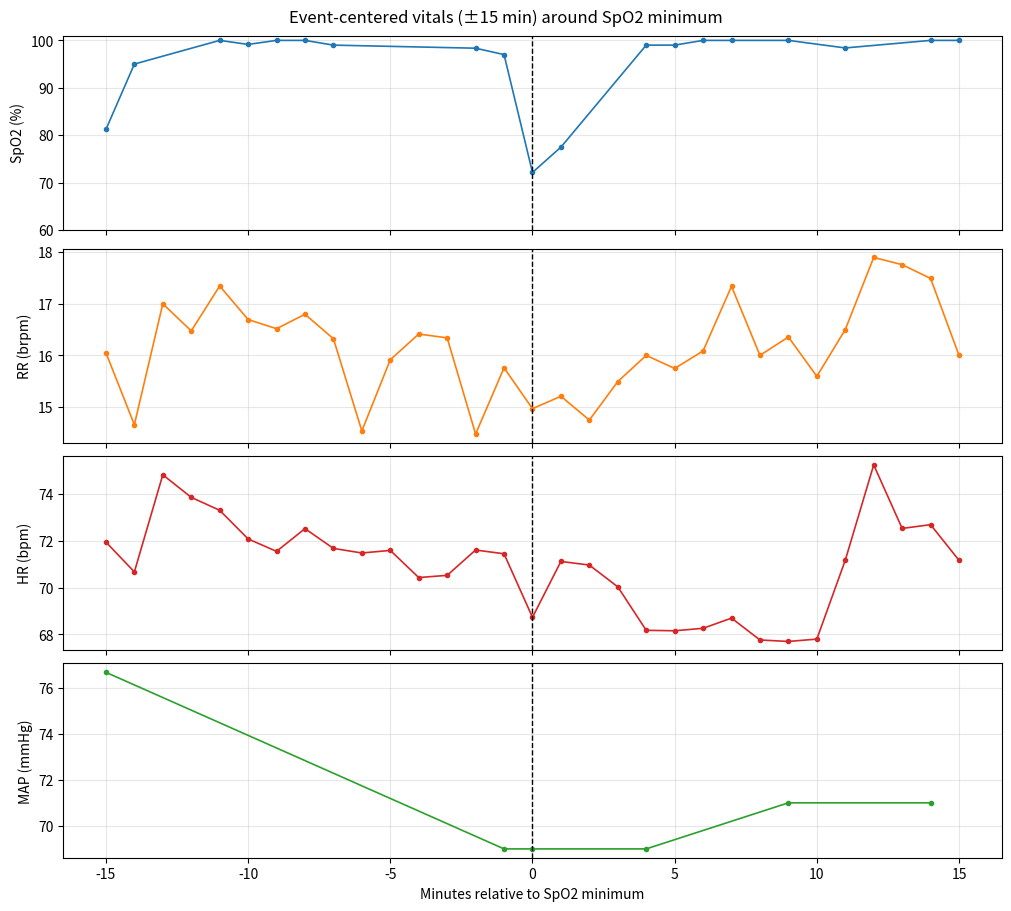

This figure's Python source:
# Executed Code (Repaired)
# This code runs in a sandbox with injected variables (vitals, np, plt, etc.)

import numpy as np
import pandas as pd
import matplotlib.pyplot as plt
import seaborn as sns
from scipy import stats
import datetime

# Helper function to simulate sandbox save_plot
def save_plot(filename, fig=None, **kwargs):
    if not filename.endswith('.png'): filename += '.png'
    if fig is None: fig = plt.gcf()
    fig.savefig(filename, **kwargs)
    plt.close(fig)
    print(f'Saved plot to {filename}')

# Injected Variables
visit_id = '99786932'
age = 79
gender = 'F'
ethnicity = 'Asian (Non-Hispanic/Non-Latino)'
heart_rate = [(datetime.datetime(2221, 4, 5, 16, 48, 19), 76.0), (datetime.datetime(2221, 4, 5, 16, 49, 19), 73.2542372881356), (datetime.datetime(2221, 4, 5, 16, 50, 19), 73.1206896551724), (datetime.datetime(2221, 4, 5, 16, 51, 19), 79.728813559322), (datetime.datetime(2221, 4, 5, 16, 52, 19), 75.3620689655172), (datetime.datetime(2221, 4, 5, 16, 53, 19), 73.9122807017544), (datetime.datetime(2221, 4, 5, 16, 54, 19), 72.125), (datetime.datetime(2221, 4, 5, 16, 55, 19), 71.8275862068966), (datetime.datetime(2221, 4, 5, 16, 56, 19), 72.6101694915254), (datetime.datetime(2221, 4, 5, 16, 57, 19), 71.7457627118644), (datetime.datetime(2221, 4, 5, 16, 58, 19), 69.8103448275862), (datetime.datetime(2221, 4, 5, 16, 59, 19), 69.4745762711864), (datetime.datetime(2221, 4, 5, 17, 0, 19), 69.2068965517241), (datetime.datetime(2221, 4, 5, 17, 1, 19), 75.3829787234043), (datetime.datetime(2221, 4, 5, 17, 2, 19), 67.8135593220339), (datetime.datetime(2221, 4, 5, 17, 3, 19), 68.0344827586207), (datetime.datetime(2221, 4, 5, 17, 4, 19), 67.1864406779661), (datetime.datetime(2221, 4, 5, 17, 5, 19), 68.9137931034483), (datetime.datetime(2221, 4, 5, 17, 6, 19), 70.5593220338983), (datetime.datetime(2221, 4, 5, 17, 7, 19), 71.6779661016949), (datetime.datetime(2221, 4, 5, 17, 8, 19), 71.12), (datetime.datetime(2221, 4, 5, 17, 9, 19), 70.1754385964912), (datetime.datetime(2221, 4, 5, 17, 10, 19), 69.2931034482759), (datetime.datetime(2221, 4, 5, 17, 11, 19), 69.9661016949153), (datetime.datetime(2221, 4, 5, 17, 12, 19), 68.6949152542373), (datetime.datetime(2221, 4, 5, 17, 13, 19), 68.7931034482759), (datetime.datetime(2221, 4, 5, 17, 14, 19), 69.6440677966102), (datetime.datetime(2221, 4, 5, 17, 15, 19), 70.3275862068966), (datetime.datetime(2221, 4, 5, 17, 16, 19), 70.5), (datetime.datetime(2221, 4, 5, 17, 17, 19), 71.6034482758621), (datetime.datetime(2221, 4, 5, 17, 18, 19), 72.2372881355932), (datetime.datetime(2221, 4, 5, 17, 19, 19), 69.5932203389831), (datetime.datetime(2221, 4, 5, 17, 20, 19), 69.2962962962963), (datetime.datetime(2221, 4, 5, 17, 21, 19), 71.1489361702128), (datetime.datetime(2221, 4, 5, 17, 22, 19), 72.1896551724138), (datetime.datetime(2221, 4, 5, 17, 23, 19), 70.5777777777778), (datetime.datetime(2221, 4, 5, 17, 24, 19), 72.4814814814815), (datetime.datetime(2221, 4, 5, 17, 25, 19), 75.4883720930233), (datetime.datetime(2221, 4, 5, 17, 26, 19), 70.9661016949153), (datetime.datetime(2221, 4, 5, 17, 27, 19), 74.425), (datetime.datetime(2221, 4, 5, 17, 28, 19), 73.135593220339), (datetime.datetime(2221, 4, 5, 17, 29, 19), 69.8793103448276), (datetime.datetime(2221, 4, 5, 17, 30, 19), 68.3898305084746), (datetime.datetime(2221, 4, 5, 17, 31, 19), 68.4915254237288), (datetime.datetime(2221, 4, 5, 17, 32, 19), 68.0), (datetime.datetime(2221, 4, 5, 17, 33, 19), 68.7457627118644), (datetime.datetime(2221, 4, 5, 17, 34, 19), 68.3389830508475), (datetime.datetime(2221, 4, 5, 17, 35, 19), 67.1034482758621), (datetime.datetime(2221, 4, 5, 17, 36, 19), 67.3559322033898), (datetime.datetime(2221, 4, 5, 17, 37, 19), 68.6724137931035), (datetime.datetime(2221, 4, 5, 17, 38, 19), 67.864406779661), (datetime.datetime(2221, 4, 5, 17, 39, 19), 70.1914893617021), (datetime.datetime(2221, 4, 5, 17, 40, 19), 71.5172413793104), (datetime.datetime(2221, 4, 5, 17, 41, 19), 70.9152542372882), (datetime.datetime(2221, 4, 5, 17, 42, 19), 70.2068965517242), (datetime.datetime(2221, 4, 5, 17, 43, 19), 70.2181818181818), (datetime.datetime(2221, 4, 5, 17, 44, 19), 70.6923076923077), (datetime.datetime(2221, 4, 5, 17, 45, 19), 70.2545454545455), (datetime.datetime(2221, 4, 5, 17, 46, 19), 69.8), (datetime.datetime(2221, 4, 5, 17, 47, 19), 69.9310344827586), (datetime.datetime(2221, 4, 5, 17, 48, 19), 70.6949152542373), (datetime.datetime(2221, 4, 5, 17, 49, 19), 69.7796610169492), (datetime.datetime(2221, 4, 5, 17, 50, 19), 68.8793103448276), (datetime.datetime(2221, 4, 5, 17, 51, 19), 71.24), (datetime.datetime(2221, 4, 5, 17, 52, 19), 72.7254901960784), (datetime.datetime(2221, 4, 5, 17, 53, 19), 72.271186440678), (datetime.datetime(2221, 4, 5, 17, 54, 19), 70.5172413793104), (datetime.datetime(2221, 4, 5, 17, 55, 19), 71.3559322033898), (datetime.datetime(2221, 4, 5, 17, 56, 19), 68.3220338983051), (datetime.datetime(2221, 4, 5, 17, 57, 19), 71.5172413793104), (datetime.datetime(2221, 4, 5, 17, 58, 19), 71.9491525423729), (datetime.datetime(2221, 4, 5, 17, 59, 19), 70.6724137931035), (datetime.datetime(2221, 4, 5, 18, 0, 19), 74.8305084745763), (datetime.datetime(2221, 4, 5, 18, 1, 19), 73.864406779661), (datetime.datetime(2221, 4, 5, 18, 2, 19), 73.3103448275862), (datetime.datetime(2221, 4, 5, 18, 3, 19), 72.0847457627119), (datetime.datetime(2221, 4, 5, 18, 4, 19), 71.551724137931), (datetime.datetime(2221, 4, 5, 18, 5, 19), 72.5254237288136), (datetime.datetime(2221, 4, 5, 18, 6, 19), 71.6779661016949), (datetime.datetime(2221, 4, 5, 18, 7, 19), 71.4827586206897), (datetime.datetime(2221, 4, 5, 18, 8, 19), 71.5932203389831), (datetime.datetime(2221, 4, 5, 18, 9, 19), 70.4310344827586), (datetime.datetime(2221, 4, 5, 18, 10, 19), 70.5254237288136), (datetime.datetime(2221, 4, 5, 18, 11, 19), 71.6101694915254), (datetime.datetime(2221, 4, 5, 18, 12, 19), 71.448275862069), (datetime.datetime(2221, 4, 5, 18, 13, 19), 68.728813559322), (datetime.datetime(2221, 4, 5, 18, 14, 19), 71.1206896551724), (datetime.datetime(2221, 4, 5, 18, 15, 19), 70.9661016949153), (datetime.datetime(2221, 4, 5, 18, 16, 19), 70.0338983050848), (datetime.datetime(2221, 4, 5, 18, 17, 19), 68.1724137931035), (datetime.datetime(2221, 4, 5, 18, 18, 19), 68.1525423728814), (datetime.datetime(2221, 4, 5, 18, 19, 19), 68.2586206896552), (datetime.datetime(2221, 4, 5, 18, 20, 19), 68.6949152542373), (datetime.datetime(2221, 4, 5, 18, 21, 19), 67.7586206896552), (datetime.datetime(2221, 4, 5, 18, 22, 19), 67.6949152542373), (datetime.datetime(2221, 4, 5, 18, 23, 19), 67.7966101694915), (datetime.datetime(2221, 4, 5, 18, 24, 19), 71.1724137931035), (datetime.datetime(2221, 4, 5, 18, 25, 19), 75.2542372881356), (datetime.datetime(2221, 4, 5, 18, 26, 19), 72.5344827586207), (datetime.datetime(2221, 4, 5, 18, 27, 19), 72.6949152542373), (datetime.datetime(2221, 4, 5, 18, 28, 19), 71.1694915254237), (datetime.datetime(2221, 4, 5, 18, 29, 19), 69.3620689655172), (datetime.datetime(2221, 4, 5, 18, 30, 19), 69.2033898305085), (datetime.datetime(2221, 4, 5, 18, 31, 19), 71.1034482758621), (datetime.datetime(2221, 4, 5, 18, 32, 19), 69.4745762711864), (datetime.datetime(2221, 4, 5, 18, 33, 19), 69.7627118644068), (datetime.datetime(2221, 4, 5, 18, 34, 19), 69.4310344827586), (datetime.datetime(2221, 4, 5, 18, 35, 19), 71.4576271186441), (datetime.datetime(2221, 4, 5, 18, 36, 19), 72.2068965517241), (datetime.datetime(2221, 4, 5, 18, 37, 19), 70.2203389830509), (datetime.datetime(2221, 4, 5, 18, 38, 19), 68.406779661017), (datetime.datetime(2221, 4, 5, 18, 39, 19), 69.1379310344828), (datetime.datetime(2221, 4, 5, 18, 40, 19), 69.0338983050848), (datetime.datetime(2221, 4, 5, 18, 41, 19), 68.448275862069), (datetime.datetime(2221, 4, 5, 18, 42, 19), 67.6779661016949), (datetime.datetime(2221, 4, 5, 18, 43, 19), 68.3728813559322), (datetime.datetime(2221, 4, 5, 18, 44, 19), 67.0172413793104), (datetime.datetime(2221, 4, 5, 18, 45, 19), 68.0), (datetime.datetime(2221, 4, 5, 18, 46, 19), 68.4310344827586), (datetime.datetime(2221, 4, 5, 18, 47, 19), 67.4406779661017), (datetime.datetime(2221, 4, 5, 18, 48, 19), 68.6101694915254), (datetime.datetime(2221, 4, 5, 18, 49, 19), 66.8965517241379), (datetime.datetime(2221, 4, 5, 18, 50, 19), 68.9491525423729), (datetime.datetime(2221, 4, 5, 18, 51, 19), 70.7413793103448), (datetime.datetime(2221, 4, 5, 18, 52, 19), 67.9830508474576), (datetime.datetime(2221, 4, 5, 18, 53, 19), 68.1864406779661), (datetime.datetime(2221, 4, 5, 18, 54, 19), 67.5344827586207), (datetime.datetime(2221, 4, 5, 18, 55, 19), 67.0677966101695), (datetime.datetime(2221, 4, 5, 18, 56, 19), 66.7931034482759), (datetime.datetime(2221, 4, 5, 18, 57, 19), 66.8135593220339), (datetime.datetime(2221, 4, 5, 18, 58, 19), 67.6551724137931), (datetime.datetime(2221, 4, 5, 18, 59, 19), 67.8305084745763), (datetime.datetime(2221, 4, 5, 19, 0, 19), 65.2542372881356), (datetime.datetime(2221, 4, 5, 19, 1, 19), 67.6896551724138), (datetime.datetime(2221, 4, 5, 19, 2, 19), 68.2203389830509), (datetime.datetime(2221, 4, 5, 19, 3, 19), 67.8275862068966), (datetime.datetime(2221, 4, 5, 19, 4, 19), 65.593220338983), (datetime.datetime(2221, 4, 5, 19, 5, 19), 67.1864406779661), (datetime.datetime(2221, 4, 5, 19, 6, 19), 69.6206896551724), (datetime.datetime(2221, 4, 5, 19, 7, 19), 69.2542372881356), (datetime.datetime(2221, 4, 5, 19, 8, 19), 70.7758620689655), (datetime.datetime(2221, 4, 5, 19, 9, 19), 66.864406779661), (datetime.datetime(2221, 4, 5, 19, 10, 19), 65.3050847457627), (datetime.datetime(2221, 4, 5, 19, 11, 19), 68.5172413793104), (datetime.datetime(2221, 4, 5, 19, 12, 19), 69.7627118644068), (datetime.datetime(2221, 4, 5, 19, 13, 19), 68.8620689655172), (datetime.datetime(2221, 4, 5, 19, 14, 19), 64.5762711864407), (datetime.datetime(2221, 4, 5, 19, 15, 19), 67.4406779661017), (datetime.datetime(2221, 4, 5, 19, 16, 19), 67.8620689655172), (datetime.datetime(2221, 4, 5, 19, 17, 19), 65.2881355932203), (datetime.datetime(2221, 4, 5, 19, 18, 19), 64.5344827586207), (datetime.datetime(2221, 4, 5, 19, 19, 19), 68.6779661016949), (datetime.datetime(2221, 4, 5, 19, 20, 19), 72.6779661016949), (datetime.datetime(2221, 4, 5, 19, 21, 19), 68.4137931034483), (datetime.datetime(2221, 4, 5, 19, 22, 19), 65.7118644067797), (datetime.datetime(2221, 4, 5, 19, 23, 19), 67.1551724137931), (datetime.datetime(2221, 4, 5, 19, 24, 19), 69.8135593220339), (datetime.datetime(2221, 4, 5, 19, 25, 19), 65.5172413793104), (datetime.datetime(2221, 4, 5, 19, 26, 19), 68.864406779661), (datetime.datetime(2221, 4, 5, 19, 27, 19), 71.9661016949153), (datetime.datetime(2221, 4, 5, 19, 28, 19), 69.9655172413793), (datetime.datetime(2221, 4, 5, 19, 29, 19), 67.3728813559322), (datetime.datetime(2221, 4, 5, 19, 30, 19), 65.7586206896552), (datetime.datetime(2221, 4, 5, 19, 31, 19), 65.4576271186441), (datetime.datetime(2221, 4, 5, 19, 32, 19), 65.5593220338983), (datetime.datetime(2221, 4, 5, 19, 33, 19), 65.448275862069), (datetime.datetime(2221, 4, 5, 19, 34, 19), 65.135593220339), (datetime.datetime(2221, 4, 5, 19, 35, 19), 66.6896551724138), (datetime.datetime(2221, 4, 5, 19, 36, 19), 71.0677966101695), (datetime.datetime(2221, 4, 5, 19, 37, 19), 69.8813559322034), (datetime.datetime(2221, 4, 5, 19, 38, 19), 68.7758620689655), (datetime.datetime(2221, 4, 5, 19, 39, 19), 71.8474576271187), (datetime.datetime(2221, 4, 5, 19, 40, 19), 70.3965517241379), (datetime.datetime(2221, 4, 5, 19, 41, 19), 68.0847457627119), (datetime.datetime(2221, 4, 5, 19, 42, 19), 67.8983050847458), (datetime.datetime(2221, 4, 5, 19, 43, 19), 66.2241379310345), (datetime.datetime(2221, 4, 5, 19, 44, 19), 68.1864406779661), (datetime.datetime(2221, 4, 5, 19, 45, 19), 70.3448275862069), (datetime.datetime(2221, 4, 5, 19, 46, 19), 70.5423728813559), (datetime.datetime(2221, 4, 5, 19, 47, 19), 71.1864406779661), (datetime.datetime(2221, 4, 5, 19, 48, 19), 72.5689655172414), (datetime.datetime(2221, 4, 5, 19, 49, 19), 71.3898305084746), (datetime.datetime(2221, 4, 5, 19, 50, 19), 70.0344827586207), (datetime.datetime(2221, 4, 5, 19, 51, 19), 69.3898305084746), (datetime.datetime(2221, 4, 5, 19, 52, 19), 68.3728813559322), (datetime.datetime(2221, 4, 5, 19, 53, 19), 74.3275862068966), (datetime.datetime(2221, 4, 5, 19, 54, 19), 73.0847457627119), (datetime.datetime(2221, 4, 5, 19, 55, 19), 71.1724137931035), (datetime.datetime(2221, 4, 5, 19, 56, 19), 70.9152542372882), (datetime.datetime(2221, 4, 5, 19, 57, 19), 68.4406779661017), (datetime.datetime(2221, 4, 5, 19, 58, 19), 74.0344827586207), (datetime.datetime(2221, 4, 5, 19, 59, 19), 73.0338983050848), (datetime.datetime(2221, 4, 5, 20, 0, 19), 71.3103448275862), (datetime.datetime(2221, 4, 5, 20, 1, 19), 71.135593220339), (datetime.datetime(2221, 4, 5, 20, 2, 19), 69.6896551724138), (datetime.datetime(2221, 4, 5, 20, 3, 19), 72.1525423728814), (datetime.datetime(2221, 4, 5, 20, 4, 19), 73.728813559322), (datetime.datetime(2221, 4, 5, 20, 5, 19), 71.8275862068966), (datetime.datetime(2221, 4, 5, 20, 6, 19), 71.271186440678), (datetime.datetime(2221, 4, 5, 20, 7, 19), 71.8793103448276), (datetime.datetime(2221, 4, 5, 20, 8, 19), 70.9830508474576), (datetime.datetime(2221, 4, 5, 20, 9, 19), 68.4745762711864), (datetime.datetime(2221, 4, 5, 20, 10, 19), 75.0), (datetime.datetime(2221, 4, 5, 20, 11, 19), 76.6779661016949), (datetime.datetime(2221, 4, 5, 20, 12, 19), 73.8620689655172), (datetime.datetime(2221, 4, 5, 20, 13, 19), 75.4576271186441), (datetime.datetime(2221, 4, 5, 20, 14, 19), 76.0169491525424), (datetime.datetime(2221, 4, 5, 20, 15, 19), 75.551724137931), (datetime.datetime(2221, 4, 5, 20, 16, 19), 74.728813559322), (datetime.datetime(2221, 4, 5, 20, 17, 19), 74.8965517241379), (datetime.datetime(2221, 4, 5, 20, 18, 19), 73.9661016949153), (datetime.datetime(2221, 4, 5, 20, 19, 19), 75.1724137931035), (datetime.datetime(2221, 4, 5, 20, 20, 19), 76.1525423728814), (datetime.datetime(2221, 4, 5, 20, 21, 19), 74.5762711864407), (datetime.datetime(2221, 4, 5, 20, 22, 19), 73.4655172413793), (datetime.datetime(2221, 4, 5, 20, 23, 19), 73.5254237288136), (datetime.datetime(2221, 4, 5, 20, 24, 19), 69.5084745762712), (datetime.datetime(2221, 4, 5, 20, 25, 19), 71.7758620689655), (datetime.datetime(2221, 4, 5, 20, 26, 19), 71.5423728813559), (datetime.datetime(2221, 4, 5, 20, 27, 19), 75.8275862068966), (datetime.datetime(2221, 4, 5, 20, 28, 19), 74.4915254237288), (datetime.datetime(2221, 4, 5, 20, 29, 19), 73.8983050847458), (datetime.datetime(2221, 4, 5, 20, 30, 19), 76.0172413793104), (datetime.datetime(2221, 4, 5, 20, 31, 19), 75.3898305084746), (datetime.datetime(2221, 4, 5, 20, 32, 19), 73.7931034482759), (datetime.datetime(2221, 4, 5, 20, 33, 19), 75.2881355932203), (datetime.datetime(2221, 4, 5, 20, 34, 19), 78.1206896551724), (datetime.datetime(2221, 4, 5, 20, 35, 19), 76.2033898305085), (datetime.datetime(2221, 4, 5, 20, 36, 19), 76.6779661016949), (datetime.datetime(2221, 4, 5, 20, 37, 19), 73.9827586206897), (datetime.datetime(2221, 4, 5, 20, 38, 19), 71.728813559322), (datetime.datetime(2221, 4, 5, 20, 39, 19), 74.3448275862069), (datetime.datetime(2221, 4, 5, 20, 40, 19), 75.1016949152542), (datetime.datetime(2221, 4, 5, 20, 41, 19), 75.7966101694915), (datetime.datetime(2221, 4, 5, 20, 42, 19), 75.3448275862069), (datetime.datetime(2221, 4, 5, 20, 43, 19), 72.8983050847458), (datetime.datetime(2221, 4, 5, 20, 44, 19), 75.6551724137931), (datetime.datetime(2221, 4, 5, 20, 45, 19), 72.4406779661017), (datetime.datetime(2221, 4, 5, 20, 46, 19), 75.3898305084746)]
systolic_bp = [(datetime.datetime(2221, 4, 5, 16, 48, 19), 67.0), (datetime.datetime(2221, 4, 5, 16, 49, 19), 63.0), (datetime.datetime(2221, 4, 5, 16, 50, 19), 63.0), (datetime.datetime(2221, 4, 5, 16, 52, 19), 81.0), (datetime.datetime(2221, 4, 5, 16, 54, 19), 75.0), (datetime.datetime(2221, 4, 5, 16, 56, 19), 69.0), (datetime.datetime(2221, 4, 5, 16, 58, 19), 75.0), (datetime.datetime(2221, 4, 5, 17, 0, 19), 81.0), (datetime.datetime(2221, 4, 5, 17, 2, 19), 88.0), (datetime.datetime(2221, 4, 5, 17, 4, 19), 83.0), (datetime.datetime(2221, 4, 5, 17, 6, 19), 89.0), (datetime.datetime(2221, 4, 5, 17, 8, 19), 89.0), (datetime.datetime(2221, 4, 5, 17, 10, 19), 78.0), (datetime.datetime(2221, 4, 5, 17, 12, 19), 87.0), (datetime.datetime(2221, 4, 5, 17, 13, 19), 96.0), (datetime.datetime(2221, 4, 5, 17, 25, 19), 96.0), (datetime.datetime(2221, 4, 5, 17, 42, 19), 85.0), (datetime.datetime(2221, 4, 5, 17, 43, 19), 85.0), (datetime.datetime(2221, 4, 5, 17, 57, 19), 80.0), (datetime.datetime(2221, 4, 5, 17, 58, 19), 80.0), (datetime.datetime(2221, 4, 5, 18, 12, 19), 78.0), (datetime.datetime(2221, 4, 5, 18, 13, 19), 78.0), (datetime.datetime(2221, 4, 5, 18, 17, 19), 72.0), (datetime.datetime(2221, 4, 5, 18, 22, 19), 72.0), (datetime.datetime(2221, 4, 5, 18, 27, 19), 72.0), (datetime.datetime(2221, 4, 5, 18, 37, 19), 78.0), (datetime.datetime(2221, 4, 5, 18, 42, 19), 74.0), (datetime.datetime(2221, 4, 5, 18, 43, 19), 74.0), (datetime.datetime(2221, 4, 5, 18, 47, 19), 77.0), (datetime.datetime(2221, 4, 5, 18, 51, 19), 77.0), (datetime.datetime(2221, 4, 5, 18, 52, 19), 75.0), (datetime.datetime(2221, 4, 5, 18, 53, 19), 75.0), (datetime.datetime(2221, 4, 5, 18, 57, 19), 75.0), (datetime.datetime(2221, 4, 5, 18, 58, 19), 75.0), (datetime.datetime(2221, 4, 5, 19, 2, 19), 76.0), (datetime.datetime(2221, 4, 5, 19, 3, 19), 76.0), (datetime.datetime(2221, 4, 5, 19, 7, 19), 78.0), (datetime.datetime(2221, 4, 5, 19, 8, 19), 78.0), (datetime.datetime(2221, 4, 5, 19, 12, 19), 81.0), (datetime.datetime(2221, 4, 5, 19, 13, 19), 81.0), (datetime.datetime(2221, 4, 5, 19, 18, 19), 75.0), (datetime.datetime(2221, 4, 5, 19, 20, 19), 85.0), (datetime.datetime(2221, 4, 5, 19, 22, 19), 73.0), (datetime.datetime(2221, 4, 5, 19, 23, 19), 73.0), (datetime.datetime(2221, 4, 5, 19, 27, 19), 85.0), (datetime.datetime(2221, 4, 5, 19, 28, 19), 85.0), (datetime.datetime(2221, 4, 5, 19, 32, 19), 79.0), (datetime.datetime(2221, 4, 5, 19, 33, 19), 79.0), (datetime.datetime(2221, 4, 5, 19, 37, 19), 83.0), (datetime.datetime(2221, 4, 5, 19, 38, 19), 83.0), (datetime.datetime(2221, 4, 5, 19, 43, 19), 78.0), (datetime.datetime(2221, 4, 5, 19, 48, 19), 90.0), (datetime.datetime(2221, 4, 5, 19, 53, 19), 89.0), (datetime.datetime(2221, 4, 5, 19, 57, 19), 84.0), (datetime.datetime(2221, 4, 5, 19, 58, 19), 84.0), (datetime.datetime(2221, 4, 5, 20, 3, 19), 89.0), (datetime.datetime(2221, 4, 5, 20, 7, 19), 85.0), (datetime.datetime(2221, 4, 5, 20, 8, 19), 85.0), (datetime.datetime(2221, 4, 5, 20, 12, 19), 82.0), (datetime.datetime(2221, 4, 5, 20, 13, 19), 82.0), (datetime.datetime(2221, 4, 5, 20, 17, 19), 78.0), (datetime.datetime(2221, 4, 5, 20, 18, 19), 78.0), (datetime.datetime(2221, 4, 5, 20, 23, 19), 82.0), (datetime.datetime(2221, 4, 5, 20, 28, 19), 79.0), (datetime.datetime(2221, 4, 5, 20, 33, 19), 81.0), (datetime.datetime(2221, 4, 5, 20, 37, 19), 82.0), (datetime.datetime(2221, 4, 5, 20, 38, 19), 82.0), (datetime.datetime(2221, 4, 5, 20, 42, 19), 84.0), (datetime.datetime(2221, 4, 5, 20, 43, 19), 84.0), (datetime.datetime(2221, 4, 5, 20, 46, 19), 87.0)]
diastolic_bp = [(datetime.datetime(2221, 4, 5, 16, 48, 19), 44.0), (datetime.datetime(2221, 4, 5, 16, 49, 19), 41.0), (datetime.datetime(2221, 4, 5, 16, 50, 19), 41.0), (datetime.datetime(2221, 4, 5, 16, 52, 19), 47.0), (datetime.datetime(2221, 4, 5, 16, 54, 19), 51.0), (datetime.datetime(2221, 4, 5, 16, 56, 19), 43.0), (datetime.datetime(2221, 4, 5, 16, 58, 19), 54.0), (datetime.datetime(2221, 4, 5, 17, 0, 19), 48.0), (datetime.datetime(2221, 4, 5, 17, 2, 19), 46.0), (datetime.datetime(2221, 4, 5, 17, 4, 19), 48.0), (datetime.datetime(2221, 4, 5, 17, 6, 19), 46.0), (datetime.datetime(2221, 4, 5, 17, 10, 19), 61.0), (datetime.datetime(2221, 4, 5, 17, 12, 19), 51.0), (datetime.datetime(2221, 4, 5, 17, 13, 19), 50.0), (datetime.datetime(2221, 4, 5, 17, 25, 19), 50.0), (datetime.datetime(2221, 4, 5, 17, 42, 19), 55.0), (datetime.datetime(2221, 4, 5, 17, 43, 19), 55.0), (datetime.datetime(2221, 4, 5, 17, 57, 19), 50.0), (datetime.datetime(2221, 4, 5, 17, 58, 19), 50.0), (datetime.datetime(2221, 4, 5, 18, 12, 19), 43.0), (datetime.datetime(2221, 4, 5, 18, 13, 19), 43.0), (datetime.datetime(2221, 4, 5, 18, 17, 19), 45.0), (datetime.datetime(2221, 4, 5, 18, 22, 19), 47.0), (datetime.datetime(2221, 4, 5, 18, 27, 19), 47.0), (datetime.datetime(2221, 4, 5, 18, 37, 19), 42.0), (datetime.datetime(2221, 4, 5, 18, 42, 19), 47.0), (datetime.datetime(2221, 4, 5, 18, 43, 19), 47.0), (datetime.datetime(2221, 4, 5, 18, 47, 19), 50.0), (datetime.datetime(2221, 4, 5, 18, 51, 19), 50.0), (datetime.datetime(2221, 4, 5, 18, 52, 19), 46.0), (datetime.datetime(2221, 4, 5, 18, 53, 19), 46.0), (datetime.datetime(2221, 4, 5, 18, 57, 19), 45.0), (datetime.datetime(2221, 4, 5, 18, 58, 19), 45.0), (datetime.datetime(2221, 4, 5, 19, 2, 19), 48.0), (datetime.datetime(2221, 4, 5, 19, 3, 19), 48.0), (datetime.datetime(2221, 4, 5, 19, 7, 19), 46.0), (datetime.datetime(2221, 4, 5, 19, 8, 19), 46.0), (datetime.datetime(2221, 4, 5, 19, 12, 19), 51.0), (datetime.datetime(2221, 4, 5, 19, 13, 19), 51.0), (datetime.datetime(2221, 4, 5, 19, 18, 19), 45.0), (datetime.datetime(2221, 4, 5, 19, 20, 19), 48.0), (datetime.datetime(2221, 4, 5, 19, 22, 19), 45.0), (datetime.datetime(2221, 4, 5, 19, 23, 19), 45.0), (datetime.datetime(2221, 4, 5, 19, 27, 19), 49.0), (datetime.datetime(2221, 4, 5, 19, 28, 19), 49.0), (datetime.datetime(2221, 4, 5, 19, 32, 19), 48.0), (datetime.datetime(2221, 4, 5, 19, 33, 19), 48.0), (datetime.datetime(2221, 4, 5, 19, 37, 19), 50.0), (datetime.datetime(2221, 4, 5, 19, 38, 19), 50.0), (datetime.datetime(2221, 4, 5, 19, 43, 19), 48.0), (datetime.datetime(2221, 4, 5, 19, 48, 19), 52.0), (datetime.datetime(2221, 4, 5, 19, 53, 19), 56.0), (datetime.datetime(2221, 4, 5, 19, 57, 19), 48.0), (datetime.datetime(2221, 4, 5, 19, 58, 19), 48.0), (datetime.datetime(2221, 4, 5, 20, 3, 19), 54.0), (datetime.datetime(2221, 4, 5, 20, 7, 19), 50.0), (datetime.datetime(2221, 4, 5, 20, 8, 19), 50.0), (datetime.datetime(2221, 4, 5, 20, 12, 19), 52.0), (datetime.datetime(2221, 4, 5, 20, 13, 19), 52.0), (datetime.datetime(2221, 4, 5, 20, 17, 19), 47.0), (datetime.datetime(2221, 4, 5, 20, 18, 19), 47.0), (datetime.datetime(2221, 4, 5, 20, 28, 19), 49.0), (datetime.datetime(2221, 4, 5, 20, 33, 19), 43.0), (datetime.datetime(2221, 4, 5, 20, 37, 19), 48.0), (datetime.datetime(2221, 4, 5, 20, 38, 19), 48.0), (datetime.datetime(2221, 4, 5, 20, 42, 19), 47.0), (datetime.datetime(2221, 4, 5, 20, 43, 19), 47.0), (datetime.datetime(2221, 4, 5, 20, 46, 19), 52.0)]
spo2 = [(datetime.datetime(2221, 4, 5, 16, 51, 19), 97.0), (datetime.datetime(2221, 4, 5, 16, 52, 19), 94.4), (datetime.datetime(2221, 4, 5, 17, 1, 19), 82.8648648648649), (datetime.datetime(2221, 4, 5, 17, 3, 19), 99.125), (datetime.datetime(2221, 4, 5, 17, 4, 19), 99.1111111111111), (datetime.datetime(2221, 4, 5, 17, 5, 19), 98.625), (datetime.datetime(2221, 4, 5, 17, 6, 19), 86.7142857142857), (datetime.datetime(2221, 4, 5, 17, 7, 19), 85.9444444444445), (datetime.datetime(2221, 4, 5, 17, 10, 19), 98.75), (datetime.datetime(2221, 4, 5, 17, 17, 19), 100.0), (datetime.datetime(2221, 4, 5, 17, 25, 19), 100.0), (datetime.datetime(2221, 4, 5, 17, 32, 19), 100.0), (datetime.datetime(2221, 4, 5, 17, 35, 19), 100.0), (datetime.datetime(2221, 4, 5, 17, 36, 19), 100.0), (datetime.datetime(2221, 4, 5, 17, 37, 19), 100.0), (datetime.datetime(2221, 4, 5, 17, 38, 19), 100.0), (datetime.datetime(2221, 4, 5, 17, 39, 19), 100.0), (datetime.datetime(2221, 4, 5, 17, 41, 19), 100.0), (datetime.datetime(2221, 4, 5, 17, 42, 19), 100.0), (datetime.datetime(2221, 4, 5, 17, 43, 19), 100.0), (datetime.datetime(2221, 4, 5, 17, 45, 19), 100.0), (datetime.datetime(2221, 4, 5, 17, 46, 19), 100.0), (datetime.datetime(2221, 4, 5, 17, 47, 19), 100.0), (datetime.datetime(2221, 4, 5, 17, 49, 19), 100.0), (datetime.datetime(2221, 4, 5, 17, 50, 19), 100.0), (datetime.datetime(2221, 4, 5, 17, 51, 19), 100.0), (datetime.datetime(2221, 4, 5, 17, 57, 19), 99.0), (datetime.datetime(2221, 4, 5, 17, 58, 19), 81.2), (datetime.datetime(2221, 4, 5, 17, 59, 19), 95.0), (datetime.datetime(2221, 4, 5, 18, 2, 19), 100.0), (datetime.datetime(2221, 4, 5, 18, 3, 19), 99.15), (datetime.datetime(2221, 4, 5, 18, 4, 19), 100.0), (datetime.datetime(2221, 4, 5, 18, 5, 19), 100.0), (datetime.datetime(2221, 4, 5, 18, 6, 19), 99.0), (datetime.datetime(2221, 4, 5, 18, 11, 19), 98.35), (datetime.datetime(2221, 4, 5, 18, 12, 19), 97.0), (datetime.datetime(2221, 4, 5, 18, 13, 19), 72.125), (datetime.datetime(2221, 4, 5, 18, 14, 19), 77.4615384615385), (datetime.datetime(2221, 4, 5, 18, 17, 19), 99.0), (datetime.datetime(2221, 4, 5, 18, 18, 19), 99.0), (datetime.datetime(2221, 4, 5, 18, 19, 19), 100.0), (datetime.datetime(2221, 4, 5, 18, 20, 19), 100.0), (datetime.datetime(2221, 4, 5, 18, 22, 19), 100.0), (datetime.datetime(2221, 4, 5, 18, 24, 19), 98.4047619047619), (datetime.datetime(2221, 4, 5, 18, 27, 19), 100.0), (datetime.datetime(2221, 4, 5, 18, 28, 19), 100.0), (datetime.datetime(2221, 4, 5, 18, 29, 19), 97.6538461538462), (datetime.datetime(2221, 4, 5, 18, 30, 19), 100.0), (datetime.datetime(2221, 4, 5, 18, 31, 19), 100.0), (datetime.datetime(2221, 4, 5, 18, 32, 19), 91.4782608695652), (datetime.datetime(2221, 4, 5, 18, 33, 19), 86.0), (datetime.datetime(2221, 4, 5, 18, 37, 19), 100.0), (datetime.datetime(2221, 4, 5, 18, 43, 19), 100.0), (datetime.datetime(2221, 4, 5, 18, 50, 19), 100.0), (datetime.datetime(2221, 4, 5, 18, 52, 19), 100.0), (datetime.datetime(2221, 4, 5, 18, 53, 19), 100.0), (datetime.datetime(2221, 4, 5, 18, 58, 19), 100.0), (datetime.datetime(2221, 4, 5, 19, 2, 19), 100.0), (datetime.datetime(2221, 4, 5, 19, 3, 19), 100.0), (datetime.datetime(2221, 4, 5, 19, 5, 19), 100.0), (datetime.datetime(2221, 4, 5, 19, 6, 19), 100.0), (datetime.datetime(2221, 4, 5, 19, 7, 19), 100.0), (datetime.datetime(2221, 4, 5, 19, 8, 19), 100.0), (datetime.datetime(2221, 4, 5, 19, 9, 19), 100.0), (datetime.datetime(2221, 4, 5, 19, 10, 19), 100.0), (datetime.datetime(2221, 4, 5, 19, 12, 19), 100.0), (datetime.datetime(2221, 4, 5, 19, 13, 19), 100.0), (datetime.datetime(2221, 4, 5, 19, 14, 19), 100.0), (datetime.datetime(2221, 4, 5, 19, 18, 19), 100.0), (datetime.datetime(2221, 4, 5, 19, 19, 19), 100.0), (datetime.datetime(2221, 4, 5, 19, 20, 19), 100.0), (datetime.datetime(2221, 4, 5, 19, 21, 19), 100.0), (datetime.datetime(2221, 4, 5, 19, 22, 19), 100.0), (datetime.datetime(2221, 4, 5, 19, 24, 19), 100.0), (datetime.datetime(2221, 4, 5, 19, 26, 19), 100.0), (datetime.datetime(2221, 4, 5, 19, 27, 19), 100.0), (datetime.datetime(2221, 4, 5, 19, 28, 19), 100.0), (datetime.datetime(2221, 4, 5, 19, 30, 19), 100.0), (datetime.datetime(2221, 4, 5, 19, 33, 19), 100.0), (datetime.datetime(2221, 4, 5, 19, 35, 19), 100.0), (datetime.datetime(2221, 4, 5, 19, 36, 19), 100.0), (datetime.datetime(2221, 4, 5, 19, 37, 19), 100.0), (datetime.datetime(2221, 4, 5, 19, 38, 19), 100.0), (datetime.datetime(2221, 4, 5, 19, 39, 19), 100.0), (datetime.datetime(2221, 4, 5, 19, 40, 19), 100.0), (datetime.datetime(2221, 4, 5, 19, 41, 19), 100.0), (datetime.datetime(2221, 4, 5, 19, 42, 19), 100.0), (datetime.datetime(2221, 4, 5, 19, 43, 19), 100.0), (datetime.datetime(2221, 4, 5, 19, 44, 19), 100.0), (datetime.datetime(2221, 4, 5, 19, 45, 19), 100.0), (datetime.datetime(2221, 4, 5, 19, 46, 19), 99.421052631579), (datetime.datetime(2221, 4, 5, 19, 47, 19), 99.9230769230769), (datetime.datetime(2221, 4, 5, 19, 48, 19), 99.8780487804878), (datetime.datetime(2221, 4, 5, 19, 49, 19), 100.0), (datetime.datetime(2221, 4, 5, 19, 50, 19), 100.0), (datetime.datetime(2221, 4, 5, 19, 51, 19), 100.0), (datetime.datetime(2221, 4, 5, 19, 52, 19), 100.0), (datetime.datetime(2221, 4, 5, 19, 53, 19), 100.0), (datetime.datetime(2221, 4, 5, 19, 56, 19), 97.5454545454546), (datetime.datetime(2221, 4, 5, 19, 57, 19), 96.4), (datetime.datetime(2221, 4, 5, 19, 58, 19), 100.0), (datetime.datetime(2221, 4, 5, 19, 59, 19), 99.0), (datetime.datetime(2221, 4, 5, 20, 0, 19), 100.0), (datetime.datetime(2221, 4, 5, 20, 1, 19), 100.0), (datetime.datetime(2221, 4, 5, 20, 2, 19), 100.0), (datetime.datetime(2221, 4, 5, 20, 3, 19), 100.0), (datetime.datetime(2221, 4, 5, 20, 6, 19), 99.8333333333333), (datetime.datetime(2221, 4, 5, 20, 7, 19), 98.6122448979592), (datetime.datetime(2221, 4, 5, 20, 8, 19), 93.5), (datetime.datetime(2221, 4, 5, 20, 12, 19), 97.5), (datetime.datetime(2221, 4, 5, 20, 13, 19), 96.8108108108108), (datetime.datetime(2221, 4, 5, 20, 16, 19), 100.0), (datetime.datetime(2221, 4, 5, 20, 17, 19), 100.0), (datetime.datetime(2221, 4, 5, 20, 18, 19), 99.0434782608696), (datetime.datetime(2221, 4, 5, 20, 19, 19), 99.0555555555556), (datetime.datetime(2221, 4, 5, 20, 20, 19), 98.8222222222222), (datetime.datetime(2221, 4, 5, 20, 21, 19), 99.593220338983), (datetime.datetime(2221, 4, 5, 20, 22, 19), 99.3965517241379), (datetime.datetime(2221, 4, 5, 20, 23, 19), 99.7826086956522), (datetime.datetime(2221, 4, 5, 20, 24, 19), 99.9152542372881), (datetime.datetime(2221, 4, 5, 20, 25, 19), 99.448275862069), (datetime.datetime(2221, 4, 5, 20, 26, 19), 99.2881355932203), (datetime.datetime(2221, 4, 5, 20, 27, 19), 99.4827586206896), (datetime.datetime(2221, 4, 5, 20, 28, 19), 98.5925925925926), (datetime.datetime(2221, 4, 5, 20, 29, 19), 99.75), (datetime.datetime(2221, 4, 5, 20, 30, 19), 99.1896551724138), (datetime.datetime(2221, 4, 5, 20, 31, 19), 99.1016949152542), (datetime.datetime(2221, 4, 5, 20, 32, 19), 99.2931034482759), (datetime.datetime(2221, 4, 5, 20, 33, 19), 98.7741935483871), (datetime.datetime(2221, 4, 5, 20, 34, 19), 98.6491228070176), (datetime.datetime(2221, 4, 5, 20, 35, 19), 98.5593220338983), (datetime.datetime(2221, 4, 5, 20, 36, 19), 98.8983050847458), (datetime.datetime(2221, 4, 5, 20, 37, 19), 98.8103448275862), (datetime.datetime(2221, 4, 5, 20, 38, 19), 98.9622641509434), (datetime.datetime(2221, 4, 5, 20, 39, 19), 99.1379310344828), (datetime.datetime(2221, 4, 5, 20, 40, 19), 99.135593220339), (datetime.datetime(2221, 4, 5, 20, 41, 19), 98.7272727272727), (datetime.datetime(2221, 4, 5, 20, 42, 19), 98.6078431372549), (datetime.datetime(2221, 4, 5, 20, 43, 19), 99.2083333333333), (datetime.datetime(2221, 4, 5, 20, 44, 19), 99.2068965517242), (datetime.datetime(2221, 4, 5, 20, 45, 19), 99.1864406779661), (datetime.datetime(2221, 4, 5, 20, 46, 19), 99.0178571428572)]
respiratory_rate = [(datetime.datetime(2221, 4, 5, 16, 51, 19), 22.0), (datetime.datetime(2221, 4, 5, 16, 58, 19), 15.448275862069), (datetime.datetime(2221, 4, 5, 16, 59, 19), 15.1694915254237), (datetime.datetime(2221, 4, 5, 17, 0, 19), 15.2758620689655), (datetime.datetime(2221, 4, 5, 17, 1, 19), 15.7457627118644), (datetime.datetime(2221, 4, 5, 17, 2, 19), 14.5423728813559), (datetime.datetime(2221, 4, 5, 17, 3, 19), 14.2068965517241), (datetime.datetime(2221, 4, 5, 17, 4, 19), 14.0), (datetime.datetime(2221, 4, 5, 17, 5, 19), 13.7758620689655), (datetime.datetime(2221, 4, 5, 17, 6, 19), 13.5762711864407), (datetime.datetime(2221, 4, 5, 17, 7, 19), 14.0169491525424), (datetime.datetime(2221, 4, 5, 17, 8, 19), 13.3103448275862), (datetime.datetime(2221, 4, 5, 17, 9, 19), 12.7796610169492), (datetime.datetime(2221, 4, 5, 17, 10, 19), 14.551724137931), (datetime.datetime(2221, 4, 5, 17, 11, 19), 15.3220338983051), (datetime.datetime(2221, 4, 5, 17, 12, 19), 13.8305084745763), (datetime.datetime(2221, 4, 5, 17, 13, 19), 13.3103448275862), (datetime.datetime(2221, 4, 5, 17, 14, 19), 13.4915254237288), (datetime.datetime(2221, 4, 5, 17, 15, 19), 12.7586206896552), (datetime.datetime(2221, 4, 5, 17, 16, 19), 12.3389830508475), (datetime.datetime(2221, 4, 5, 17, 17, 19), 13.4655172413793), (datetime.datetime(2221, 4, 5, 17, 18, 19), 13.2542372881356), (datetime.datetime(2221, 4, 5, 17, 19, 19), 13.1525423728814), (datetime.datetime(2221, 4, 5, 17, 20, 19), 13.3275862068966), (datetime.datetime(2221, 4, 5, 17, 21, 19), 14.5084745762712), (datetime.datetime(2221, 4, 5, 17, 22, 19), 13.5344827586207), (datetime.datetime(2221, 4, 5, 17, 23, 19), 16.2881355932203), (datetime.datetime(2221, 4, 5, 17, 24, 19), 13.4745762711864), (datetime.datetime(2221, 4, 5, 17, 25, 19), 13.7068965517241), (datetime.datetime(2221, 4, 5, 17, 26, 19), 13.2203389830509), (datetime.datetime(2221, 4, 5, 17, 27, 19), 13.5344827586207), (datetime.datetime(2221, 4, 5, 17, 28, 19), 13.6949152542373), (datetime.datetime(2221, 4, 5, 17, 29, 19), 13.9310344827586), (datetime.datetime(2221, 4, 5, 17, 30, 19), 13.9830508474576), (datetime.datetime(2221, 4, 5, 17, 31, 19), 13.4406779661017), (datetime.datetime(2221, 4, 5, 17, 32, 19), 14.0), (datetime.datetime(2221, 4, 5, 17, 33, 19), 14.4237288135593), (datetime.datetime(2221, 4, 5, 17, 34, 19), 14.0), (datetime.datetime(2221, 4, 5, 17, 35, 19), 13.7758620689655), (datetime.datetime(2221, 4, 5, 17, 36, 19), 13.5423728813559), (datetime.datetime(2221, 4, 5, 17, 37, 19), 13.6724137931034), (datetime.datetime(2221, 4, 5, 17, 38, 19), 13.1694915254237), (datetime.datetime(2221, 4, 5, 17, 39, 19), 14.1186440677966), (datetime.datetime(2221, 4, 5, 17, 40, 19), 13.9137931034483), (datetime.datetime(2221, 4, 5, 17, 41, 19), 13.6949152542373), (datetime.datetime(2221, 4, 5, 17, 42, 19), 13.8965517241379), (datetime.datetime(2221, 4, 5, 17, 43, 19), 14.3050847457627), (datetime.datetime(2221, 4, 5, 17, 44, 19), 14.1694915254237), (datetime.datetime(2221, 4, 5, 17, 45, 19), 14.5172413793103), (datetime.datetime(2221, 4, 5, 17, 46, 19), 14.1864406779661), (datetime.datetime(2221, 4, 5, 17, 47, 19), 14.7241379310345), (datetime.datetime(2221, 4, 5, 17, 48, 19), 14.9322033898305), (datetime.datetime(2221, 4, 5, 17, 49, 19), 13.9322033898305), (datetime.datetime(2221, 4, 5, 17, 50, 19), 14.0), (datetime.datetime(2221, 4, 5, 17, 51, 19), 15.2372881355932), (datetime.datetime(2221, 4, 5, 17, 52, 19), 15.4827586206897), (datetime.datetime(2221, 4, 5, 17, 53, 19), 15.3728813559322), (datetime.datetime(2221, 4, 5, 17, 54, 19), 14.948275862069), (datetime.datetime(2221, 4, 5, 17, 55, 19), 14.4576271186441), (datetime.datetime(2221, 4, 5, 17, 56, 19), 15.0), (datetime.datetime(2221, 4, 5, 17, 57, 19), 16.2586206896552), (datetime.datetime(2221, 4, 5, 17, 58, 19), 16.0508474576271), (datetime.datetime(2221, 4, 5, 17, 59, 19), 14.6551724137931), (datetime.datetime(2221, 4, 5, 18, 0, 19), 17.0), (datetime.datetime(2221, 4, 5, 18, 1, 19), 16.4745762711864), (datetime.datetime(2221, 4, 5, 18, 2, 19), 17.3448275862069), (datetime.datetime(2221, 4, 5, 18, 3, 19), 16.6949152542373), (datetime.datetime(2221, 4, 5, 18, 4, 19), 16.5172413793103), (datetime.datetime(2221, 4, 5, 18, 5, 19), 16.7966101694915), (datetime.datetime(2221, 4, 5, 18, 6, 19), 16.3220338983051), (datetime.datetime(2221, 4, 5, 18, 7, 19), 14.5344827586207), (datetime.datetime(2221, 4, 5, 18, 8, 19), 15.9152542372881), (datetime.datetime(2221, 4, 5, 18, 9, 19), 16.4137931034483), (datetime.datetime(2221, 4, 5, 18, 10, 19), 16.3389830508475), (datetime.datetime(2221, 4, 5, 18, 11, 19), 14.4745762711864), (datetime.datetime(2221, 4, 5, 18, 12, 19), 15.7586206896552), (datetime.datetime(2221, 4, 5, 18, 13, 19), 14.9661016949153), (datetime.datetime(2221, 4, 5, 18, 14, 19), 15.2068965517241), (datetime.datetime(2221, 4, 5, 18, 15, 19), 14.7457627118644), (datetime.datetime(2221, 4, 5, 18, 16, 19), 15.4915254237288), (datetime.datetime(2221, 4, 5, 18, 17, 19), 16.0), (datetime.datetime(2221, 4, 5, 18, 18, 19), 15.7457627118644), (datetime.datetime(2221, 4, 5, 18, 19, 19), 16.0862068965517), (datetime.datetime(2221, 4, 5, 18, 20, 19), 17.3389830508475), (datetime.datetime(2221, 4, 5, 18, 21, 19), 16.0), (datetime.datetime(2221, 4, 5, 18, 22, 19), 16.3559322033898), (datetime.datetime(2221, 4, 5, 18, 23, 19), 15.5932203389831), (datetime.datetime(2221, 4, 5, 18, 24, 19), 16.5), (datetime.datetime(2221, 4, 5, 18, 25, 19), 17.8983050847458), (datetime.datetime(2221, 4, 5, 18, 26, 19), 17.7586206896552), (datetime.datetime(2221, 4, 5, 18, 27, 19), 17.4915254237288), (datetime.datetime(2221, 4, 5, 18, 28, 19), 16.0), (datetime.datetime(2221, 4, 5, 18, 29, 19), 13.2241379310345), (datetime.datetime(2221, 4, 5, 18, 30, 19), 15.6271186440678), (datetime.datetime(2221, 4, 5, 18, 31, 19), 16.7068965517241), (datetime.datetime(2221, 4, 5, 18, 32, 19), 15.5762711864407), (datetime.datetime(2221, 4, 5, 18, 33, 19), 15.9322033898305), (datetime.datetime(2221, 4, 5, 18, 34, 19), 16.0), (datetime.datetime(2221, 4, 5, 18, 35, 19), 15.6101694915254), (datetime.datetime(2221, 4, 5, 18, 36, 19), 15.9310344827586), (datetime.datetime(2221, 4, 5, 18, 37, 19), 17.3898305084746), (datetime.datetime(2221, 4, 5, 18, 38, 19), 15.6610169491525), (datetime.datetime(2221, 4, 5, 18, 39, 19), 14.8620689655172), (datetime.datetime(2221, 4, 5, 18, 40, 19), 16.0), (datetime.datetime(2221, 4, 5, 18, 41, 19), 15.2758620689655), (datetime.datetime(2221, 4, 5, 18, 42, 19), 15.4915254237288), (datetime.datetime(2221, 4, 5, 18, 43, 19), 15.5423728813559), (datetime.datetime(2221, 4, 5, 18, 44, 19), 15.1551724137931), (datetime.datetime(2221, 4, 5, 18, 45, 19), 15.0677966101695), (datetime.datetime(2221, 4, 5, 18, 46, 19), 15.0), (datetime.datetime(2221, 4, 5, 18, 47, 19), 14.9322033898305), (datetime.datetime(2221, 4, 5, 18, 48, 19), 15.5762711864407), (datetime.datetime(2221, 4, 5, 18, 49, 19), 15.0172413793103), (datetime.datetime(2221, 4, 5, 18, 50, 19), 15.2542372881356), (datetime.datetime(2221, 4, 5, 18, 51, 19), 16.3275862068966), (datetime.datetime(2221, 4, 5, 18, 52, 19), 15.8135593220339), (datetime.datetime(2221, 4, 5, 18, 53, 19), 15.6610169491525), (datetime.datetime(2221, 4, 5, 18, 54, 19), 14.8103448275862), (datetime.datetime(2221, 4, 5, 18, 55, 19), 14.864406779661), (datetime.datetime(2221, 4, 5, 18, 56, 19), 14.7241379310345), (datetime.datetime(2221, 4, 5, 18, 57, 19), 14.3220338983051), (datetime.datetime(2221, 4, 5, 18, 58, 19), 15.0), (datetime.datetime(2221, 4, 5, 18, 59, 19), 14.406779661017), (datetime.datetime(2221, 4, 5, 19, 0, 19), 14.0), (datetime.datetime(2221, 4, 5, 19, 1, 19), 14.2068965517241), (datetime.datetime(2221, 4, 5, 19, 2, 19), 14.1864406779661), (datetime.datetime(2221, 4, 5, 19, 3, 19), 14.8793103448276), (datetime.datetime(2221, 4, 5, 19, 4, 19), 14.406779661017), (datetime.datetime(2221, 4, 5, 19, 5, 19), 14.4237288135593), (datetime.datetime(2221, 4, 5, 19, 6, 19), 14.8965517241379), (datetime.datetime(2221, 4, 5, 19, 7, 19), 16.0677966101695), (datetime.datetime(2221, 4, 5, 19, 8, 19), 15.7068965517241), (datetime.datetime(2221, 4, 5, 19, 9, 19), 14.5762711864407), (datetime.datetime(2221, 4, 5, 19, 10, 19), 13.8813559322034), (datetime.datetime(2221, 4, 5, 19, 11, 19), 12.2586206896552), (datetime.datetime(2221, 4, 5, 19, 12, 19), 15.0), (datetime.datetime(2221, 4, 5, 19, 13, 19), 14.0689655172414), (datetime.datetime(2221, 4, 5, 19, 14, 19), 13.8474576271186), (datetime.datetime(2221, 4, 5, 19, 15, 19), 13.864406779661), (datetime.datetime(2221, 4, 5, 19, 16, 19), 14.3103448275862), (datetime.datetime(2221, 4, 5, 19, 17, 19), 13.7966101694915), (datetime.datetime(2221, 4, 5, 19, 18, 19), 13.0172413793103), (datetime.datetime(2221, 4, 5, 19, 19, 19), 13.6271186440678), (datetime.datetime(2221, 4, 5, 19, 20, 19), 15.4237288135593), (datetime.datetime(2221, 4, 5, 19, 21, 19), 13.9310344827586), (datetime.datetime(2221, 4, 5, 19, 22, 19), 13.1525423728814), (datetime.datetime(2221, 4, 5, 19, 23, 19), 12.7758620689655), (datetime.datetime(2221, 4, 5, 19, 24, 19), 13.7796610169492), (datetime.datetime(2221, 4, 5, 19, 25, 19), 13.2758620689655), (datetime.datetime(2221, 4, 5, 19, 26, 19), 13.7118644067797), (datetime.datetime(2221, 4, 5, 19, 27, 19), 12.9152542372881), (datetime.datetime(2221, 4, 5, 19, 28, 19), 13.448275862069), (datetime.datetime(2221, 4, 5, 19, 29, 19), 13.9322033898305), (datetime.datetime(2221, 4, 5, 19, 30, 19), 13.0862068965517), (datetime.datetime(2221, 4, 5, 19, 31, 19), 12.5423728813559), (datetime.datetime(2221, 4, 5, 19, 32, 19), 13.1864406779661), (datetime.datetime(2221, 4, 5, 19, 33, 19), 12.8793103448276), (datetime.datetime(2221, 4, 5, 19, 34, 19), 12.9322033898305), (datetime.datetime(2221, 4, 5, 19, 35, 19), 12.8103448275862), (datetime.datetime(2221, 4, 5, 19, 36, 19), 14.6949152542373), (datetime.datetime(2221, 4, 5, 19, 37, 19), 15.3559322033898), (datetime.datetime(2221, 4, 5, 19, 38, 19), 13.0172413793103), (datetime.datetime(2221, 4, 5, 19, 39, 19), 15.0), (datetime.datetime(2221, 4, 5, 19, 40, 19), 14.7241379310345), (datetime.datetime(2221, 4, 5, 19, 41, 19), 13.9661016949153), (datetime.datetime(2221, 4, 5, 19, 42, 19), 13.5593220338983), (datetime.datetime(2221, 4, 5, 19, 43, 19), 13.8448275862069), (datetime.datetime(2221, 4, 5, 19, 44, 19), 13.3728813559322), (datetime.datetime(2221, 4, 5, 19, 45, 19), 13.1724137931034), (datetime.datetime(2221, 4, 5, 19, 46, 19), 13.2881355932203), (datetime.datetime(2221, 4, 5, 19, 47, 19), 14.7796610169492), (datetime.datetime(2221, 4, 5, 19, 48, 19), 14.7413793103448), (datetime.datetime(2221, 4, 5, 19, 49, 19), 14.0338983050847), (datetime.datetime(2221, 4, 5, 19, 50, 19), 14.8793103448276), (datetime.datetime(2221, 4, 5, 19, 51, 19), 14.0338983050847), (datetime.datetime(2221, 4, 5, 19, 52, 19), 13.4237288135593), (datetime.datetime(2221, 4, 5, 19, 53, 19), 14.6034482758621), (datetime.datetime(2221, 4, 5, 19, 54, 19), 14.864406779661), (datetime.datetime(2221, 4, 5, 19, 55, 19), 14.5862068965517), (datetime.datetime(2221, 4, 5, 19, 56, 19), 14.3559322033898), (datetime.datetime(2221, 4, 5, 19, 57, 19), 13.6610169491525), (datetime.datetime(2221, 4, 5, 19, 58, 19), 14.8448275862069), (datetime.datetime(2221, 4, 5, 19, 59, 19), 14.0), (datetime.datetime(2221, 4, 5, 20, 0, 19), 14.3620689655172), (datetime.datetime(2221, 4, 5, 20, 1, 19), 14.3898305084746), (datetime.datetime(2221, 4, 5, 20, 2, 19), 14.5), (datetime.datetime(2221, 4, 5, 20, 3, 19), 14.4406779661017), (datetime.datetime(2221, 4, 5, 20, 4, 19), 15.5593220338983), (datetime.datetime(2221, 4, 5, 20, 5, 19), 14.6034482758621), (datetime.datetime(2221, 4, 5, 20, 6, 19), 14.6610169491525), (datetime.datetime(2221, 4, 5, 20, 7, 19), 14.5172413793103), (datetime.datetime(2221, 4, 5, 20, 8, 19), 14.5423728813559), (datetime.datetime(2221, 4, 5, 20, 9, 19), 14.0), (datetime.datetime(2221, 4, 5, 20, 10, 19), 14.9137931034483), (datetime.datetime(2221, 4, 5, 20, 11, 19), 14.5084745762712), (datetime.datetime(2221, 4, 5, 20, 12, 19), 13.5), (datetime.datetime(2221, 4, 5, 20, 13, 19), 15.5932203389831), (datetime.datetime(2221, 4, 5, 20, 14, 19), 16.0), (datetime.datetime(2221, 4, 5, 20, 15, 19), 14.9827586206897), (datetime.datetime(2221, 4, 5, 20, 16, 19), 15.1864406779661), (datetime.datetime(2221, 4, 5, 20, 17, 19), 15.0), (datetime.datetime(2221, 4, 5, 20, 18, 19), 14.7796610169492), (datetime.datetime(2221, 4, 5, 20, 19, 19), 15.1724137931034), (datetime.datetime(2221, 4, 5, 20, 20, 19), 15.6949152542373), (datetime.datetime(2221, 4, 5, 20, 21, 19), 16.4237288135593), (datetime.datetime(2221, 4, 5, 20, 22, 19), 15.0), (datetime.datetime(2221, 4, 5, 20, 23, 19), 14.728813559322), (datetime.datetime(2221, 4, 5, 20, 24, 19), 14.0), (datetime.datetime(2221, 4, 5, 20, 25, 19), 14.0), (datetime.datetime(2221, 4, 5, 20, 26, 19), 14.1016949152542), (datetime.datetime(2221, 4, 5, 20, 27, 19), 15.0), (datetime.datetime(2221, 4, 5, 20, 28, 19), 15.2033898305085), (datetime.datetime(2221, 4, 5, 20, 29, 19), 14.4237288135593), (datetime.datetime(2221, 4, 5, 20, 30, 19), 14.0344827586207), (datetime.datetime(2221, 4, 5, 20, 31, 19), 14.8813559322034), (datetime.datetime(2221, 4, 5, 20, 32, 19), 13.9137931034483), (datetime.datetime(2221, 4, 5, 20, 33, 19), 13.728813559322), (datetime.datetime(2221, 4, 5, 20, 34, 19), 14.4655172413793), (datetime.datetime(2221, 4, 5, 20, 35, 19), 15.0), (datetime.datetime(2221, 4, 5, 20, 36, 19), 15.0), (datetime.datetime(2221, 4, 5, 20, 37, 19), 14.9310344827586), (datetime.datetime(2221, 4, 5, 20, 38, 19), 14.0338983050847), (datetime.datetime(2221, 4, 5, 20, 39, 19), 15.1724137931034), (datetime.datetime(2221, 4, 5, 20, 40, 19), 15.6610169491525), (datetime.datetime(2221, 4, 5, 20, 41, 19), 18.0677966101695), (datetime.datetime(2221, 4, 5, 20, 42, 19), 14.8793103448276), (datetime.datetime(2221, 4, 5, 20, 43, 19), 16.6610169491525), (datetime.datetime(2221, 4, 5, 20, 44, 19), 15.8965517241379), (datetime.datetime(2221, 4, 5, 20, 45, 19), 14.9491525423729), (datetime.datetime(2221, 4, 5, 20, 46, 19), 14.6440677966102)]
temperature = [(datetime.datetime(2221, 4, 5, 16, 49, 19), 35.22222222222222), (datetime.datetime(2221, 4, 5, 17, 25, 19), 34.72222222222222), (datetime.datetime(2221, 4, 5, 17, 57, 19), 33.22222222222222), (datetime.datetime(2221, 4, 5, 18, 2, 19), 33.611111111111114), (datetime.datetime(2221, 4, 5, 18, 7, 19), 33.77777777777778), (datetime.datetime(2221, 4, 5, 18, 12, 19), 34.0), (datetime.datetime(2221, 4, 5, 18, 17, 19), 34.111111111111114), (datetime.datetime(2221, 4, 5, 18, 27, 19), 34.22222222222222), (datetime.datetime(2221, 4, 5, 18, 37, 19), 34.27777777777778), (datetime.datetime(2221, 4, 5, 18, 42, 19), 34.388888888888886), (datetime.datetime(2221, 4, 5, 18, 47, 19), 34.388888888888886), (datetime.datetime(2221, 4, 5, 18, 52, 19), 34.388888888888886), (datetime.datetime(2221, 4, 5, 18, 57, 19), 34.5), (datetime.datetime(2221, 4, 5, 19, 2, 19), 34.611111111111114), (datetime.datetime(2221, 4, 5, 19, 7, 19), 34.611111111111114), (datetime.datetime(2221, 4, 5, 19, 12, 19), 34.72222222222222), (datetime.datetime(2221, 4, 5, 19, 22, 19), 34.77777777777778), (datetime.datetime(2221, 4, 5, 19, 27, 19), 34.77777777777778), (datetime.datetime(2221, 4, 5, 19, 32, 19), 34.888888888888886), (datetime.datetime(2221, 4, 5, 19, 37, 19), 34.888888888888886), (datetime.datetime(2221, 4, 5, 19, 48, 19), 35.111111111111114), (datetime.datetime(2221, 4, 5, 19, 57, 19), 35.22222222222222), (datetime.datetime(2221, 4, 5, 20, 7, 19), 35.27777777777778), (datetime.datetime(2221, 4, 5, 20, 12, 19), 35.27777777777778), (datetime.datetime(2221, 4, 5, 20, 17, 19), 35.388888888888886), (datetime.datetime(2221, 4, 5, 20, 23, 19), 35.5), (datetime.datetime(2221, 4, 5, 20, 37, 19), 35.611111111111114), (datetime.datetime(2221, 4, 5, 20, 42, 19), 35.72222222222222), (datetime.datetime(2221, 4, 5, 20, 46, 19), 35.72222222222222)]
# Previous Results
shock_index = 1.125
shock_index_interpretation = 'HIGH (1.12), significantly above normal (0.5-0.7). Suggests decompensated shock, immediate intervention needed.'
map_value = 51.7
map_interpretation = 'LOW (52 mmHg), below critical threshold of 65 mmHg. Indicates inadequate organ perfusion pressure.'
pulse_pressure = 23.0
qsofa_score = 2
qsofa_interpretation = 'High Risk (Score 2/3). Criteria met: SBP=67, RR=22. Associated with poor outcomes in sepsis.'
sirs = 1
spo2_trend = {'first': np.float64(97.0), 'last': np.float64(99.0), 'min': 72.1, 'mean': 98.5, 'slope': np.float64(0.0221), 'r_squared': np.float64(0.047), 'trend_pct': np.float64(3.21)}
hr_volatility = {'dispersion_ms': 34.44, 'rmssd_ms': 24.46, 'hr_std_bpm': 2.88, 'hr_range_bpm': 15.2, 'n_samples': 239, 'data_density': 'moderate'}
triage_vital_panel = 'Attached'

# --- Generated Code Starts Here ---
def _to_arrays(ts_list):
    if ts_list is None or len(ts_list) == 0:
        return (np.array([], dtype='datetime64[ms]'), np.array([], dtype=float))
    t = np.array([x[0] for x in ts_list], dtype='datetime64[ms]')
    v = np.array([float(x[1]) for x in ts_list], dtype=float)
    return (t, v)

def _window_mask(t_arr, t0, minutes=15.0):
    if t_arr.size == 0:
        return np.array([], dtype=bool)
    delta_min = (t_arr - t0) / np.timedelta64(1, 'm')
    return (delta_min >= -minutes) & (delta_min <= minutes)

def _interp_at_time(t_arr, v_arr, t0):
    if t_arr.size < 2:
        return np.nan
    x = t_arr.astype('datetime64[ms]').astype('int64') / 60000.0
    x0 = t0.astype('datetime64[ms]').astype('int64') / 60000.0
    if np.any(np.diff(x) < 0):
        idx = np.argsort(x)
        x = x[idx]
        v_arr = v_arr[idx]
    if x0 < x[0] or x0 > x[-1]:
        return np.nan
    return float(np.interp(x0, x, v_arr))

def _count_near_event(t_arr, t0, minutes=2.0):
    if t_arr.size == 0:
        return 0
    delta_min = np.abs((t_arr - t0) / np.timedelta64(1, 'm'))
    return int(np.sum(delta_min <= minutes))
t_spo2, v_spo2 = _to_arrays(spo2)
t_hr, v_hr = _to_arrays(heart_rate)
t_rr, v_rr = _to_arrays(respiratory_rate)
t_sbp, v_sbp = _to_arrays(systolic_bp)
t_dbp, v_dbp = _to_arrays(diastolic_bp)
if t_spo2.size == 0:
    result = {'event': None, 'plot_file': None, 'note': 'No SpO2 data available; cannot create event-centered plot.'}
    interpretation = 'Unable to validate desaturation vs artifact because SpO2 time-series is missing.'
else:
    idx_min = int(np.nanargmin(v_spo2))
    t0 = t_spo2[idx_min]
    spo2_min_val = float(v_spo2[idx_min])
    if t_sbp.size >= 1 and t_dbp.size >= 1:
        t_map = np.unique(np.concatenate([t_sbp, t_dbp]))
        map_vals = np.full(t_map.shape, np.nan, dtype=float)
        x_sbp = t_sbp.astype('datetime64[ms]').astype('int64') / 60000.0
        x_dbp = t_dbp.astype('datetime64[ms]').astype('int64') / 60000.0
        x_map = t_map.astype('datetime64[ms]').astype('int64') / 60000.0
        if x_sbp.size > 1 and np.any(np.diff(x_sbp) < 0):
            sidx = np.argsort(x_sbp)
            x_sbp = x_sbp[sidx]
            v_sbp = v_sbp[sidx]
        if x_dbp.size > 1 and np.any(np.diff(x_dbp) < 0):
            didx = np.argsort(x_dbp)
            x_dbp = x_dbp[didx]
            v_dbp = v_dbp[didx]
        sbp_i = np.full_like(x_map, np.nan, dtype=float)
        dbp_i = np.full_like(x_map, np.nan, dtype=float)
        in_sbp = (x_map >= x_sbp[0]) & (x_map <= x_sbp[-1]) if x_sbp.size > 1 else np.zeros_like(x_map, dtype=bool)
        in_dbp = (x_map >= x_dbp[0]) & (x_map <= x_dbp[-1]) if x_dbp.size > 1 else np.zeros_like(x_map, dtype=bool)
        if x_sbp.size > 1:
            sbp_i[in_sbp] = np.interp(x_map[in_sbp], x_sbp, v_sbp)
        if x_dbp.size > 1:
            dbp_i[in_dbp] = np.interp(x_map[in_dbp], x_dbp, v_dbp)
        valid = np.isfinite(sbp_i) & np.isfinite(dbp_i)
        map_vals[valid] = (dbp_i[valid] + (sbp_i[valid] + 2.0 * dbp_i[valid])) / 3.0
        keep = np.isfinite(map_vals)
        t_map = t_map[keep]
        map_vals = map_vals[keep]
    else:
        t_map = np.array([], dtype='datetime64[ms]')
        map_vals = np.array([], dtype=float)
    win_min = 15.0
    m_spo2 = _window_mask(t_spo2, t0, win_min)
    m_hr = _window_mask(t_hr, t0, win_min)
    m_rr = _window_mask(t_rr, t0, win_min)
    m_map = _window_mask(t_map, t0, win_min)
    t_spo2_w, v_spo2_w = (t_spo2[m_spo2], v_spo2[m_spo2])
    t_hr_w, v_hr_w = (t_hr[m_hr], v_hr[m_hr])
    t_rr_w, v_rr_w = (t_rr[m_rr], v_rr[m_rr])
    t_map_w, v_map_w = (t_map[m_map], map_vals[m_map])

    def _relmin(t_arr, t0):
        if t_arr.size == 0:
            return np.array([], dtype=float)
        return ((t_arr - t0) / np.timedelta64(1, 'm')).astype(float)
    x_spo2 = _relmin(t_spo2_w, t0)
    x_hr = _relmin(t_hr_w, t0)
    x_rr = _relmin(t_rr_w, t0)
    x_map = _relmin(t_map_w, t0)
    fig, axes = plt.subplots(4, 1, sharex=True, figsize=(10, 9), constrained_layout=True)
    ax = axes[0]
    if x_spo2.size:
        ax.plot(x_spo2, v_spo2_w, marker='o', linestyle='-', linewidth=1.2, markersize=3)
    ax.axvline(0.0, color='k', linestyle='--', linewidth=1)
    ax.set_ylabel('SpO2 (%)')
    ax.set_ylim(60, 101)
    ax.grid(True, alpha=0.3)
    ax = axes[1]
    if x_rr.size:
        ax.plot(x_rr, v_rr_w, marker='o', linestyle='-', linewidth=1.2, markersize=3, color='tab:orange')
    ax.axvline(0.0, color='k', linestyle='--', linewidth=1)
    ax.set_ylabel('RR (brpm)')
    ax.grid(True, alpha=0.3)
    ax = axes[2]
    if x_hr.size:
        ax.plot(x_hr, v_hr_w, marker='o', linestyle='-', linewidth=1.2, markersize=3, color='tab:red')
    ax.axvline(0.0, color='k', linestyle='--', linewidth=1)
    ax.set_ylabel('HR (bpm)')
    ax.grid(True, alpha=0.3)
    ax = axes[3]
    if x_map.size:
        ax.plot(x_map, v_map_w, marker='o', linestyle='-', linewidth=1.2, markersize=3, color='tab:green')
    ax.axvline(0.0, color='k', linestyle='--', linewidth=1)
    ax.set_ylabel('MAP (mmHg)')
    ax.set_xlabel('Minutes relative to SpO2 minimum')
    ax.grid(True, alpha=0.3)
    title = 'Event-centered vitals (±15 min) around SpO2 minimum'
    fig.suptitle(title)
    plot_file = 'event_centered_spo2min_multitrace.png'
    save_plot(plot_file, fig=fig)
    hr_at = _interp_at_time(t_hr, v_hr, t0)
    rr_at = _interp_at_time(t_rr, v_rr, t0)
    map_at = _interp_at_time(t_map, map_vals, t0)
    n_spo2_2m = _count_near_event(t_spo2, t0, minutes=2.0)
    n_hr_2m = _count_near_event(t_hr, t0, minutes=2.0)
    n_rr_2m = _count_near_event(t_rr, t0, minutes=2.0)
    n_map_2m = _count_near_event(t_map, t0, minutes=2.0)
    severe_desat = spo2_min_val < 88.0
    poor_context = not np.isfinite(hr_at) and (not np.isfinite(rr_at)) and (not np.isfinite(map_at))
    sparse_spo2 = n_spo2_2m < 2
    if poor_context or sparse_spo2:
        artifact_assessment = 'indeterminate (insufficient adjacent context samples)'
    else:
        support = 0
        if np.isfinite(rr_at) and rr_at >= 22.0:
            support += 1
        if np.isfinite(map_at) and map_at < 65.0:
            support += 1
        if np.isfinite(hr_at) and hr_at >= 100.0:
            support += 1
        if severe_desat and support >= 1:
            artifact_assessment = 'more consistent with true desaturation (desat supported by concurrent physiology)'
        elif severe_desat and support == 0:
            artifact_assessment = 'possible artifact vs isolated brief desaturation (little concurrent physiologic support)'
        else:
            artifact_assessment = 'no severe desaturation in window'
    result = {'event_time_spo2_min': str(t0), 'spo2_min': spo2_min_val, 'window_minutes': win_min, 'plot_file': plot_file, 'samples_within_2min': {'spo2': n_spo2_2m, 'rr': n_rr_2m, 'hr': n_hr_2m, 'map': n_map_2m}, 'interpolated_at_event': {'hr_bpm': hr_at, 'rr_brpm': rr_at, 'map_mmhg': map_at}, 'artifact_assessment': artifact_assessment, 'provided_context_metrics': {'shock_index': shock_index, 'map_value': map_value, 'qsofa_score': qsofa_score}}
    interpretation = f'SpO2 minimum {spo2_min_val:.1f}% centered at {str(t0)} with synchronized ±{win_min:.0f} min traces saved to {plot_file}; interpretation: {artifact_assessment} (patient-level context: Shock Index {shock_index:.3f} and MAP {map_value:.1f} mmHg are already abnormal, increasing concern for true instability if desaturation is sustained).'

plt.close()
